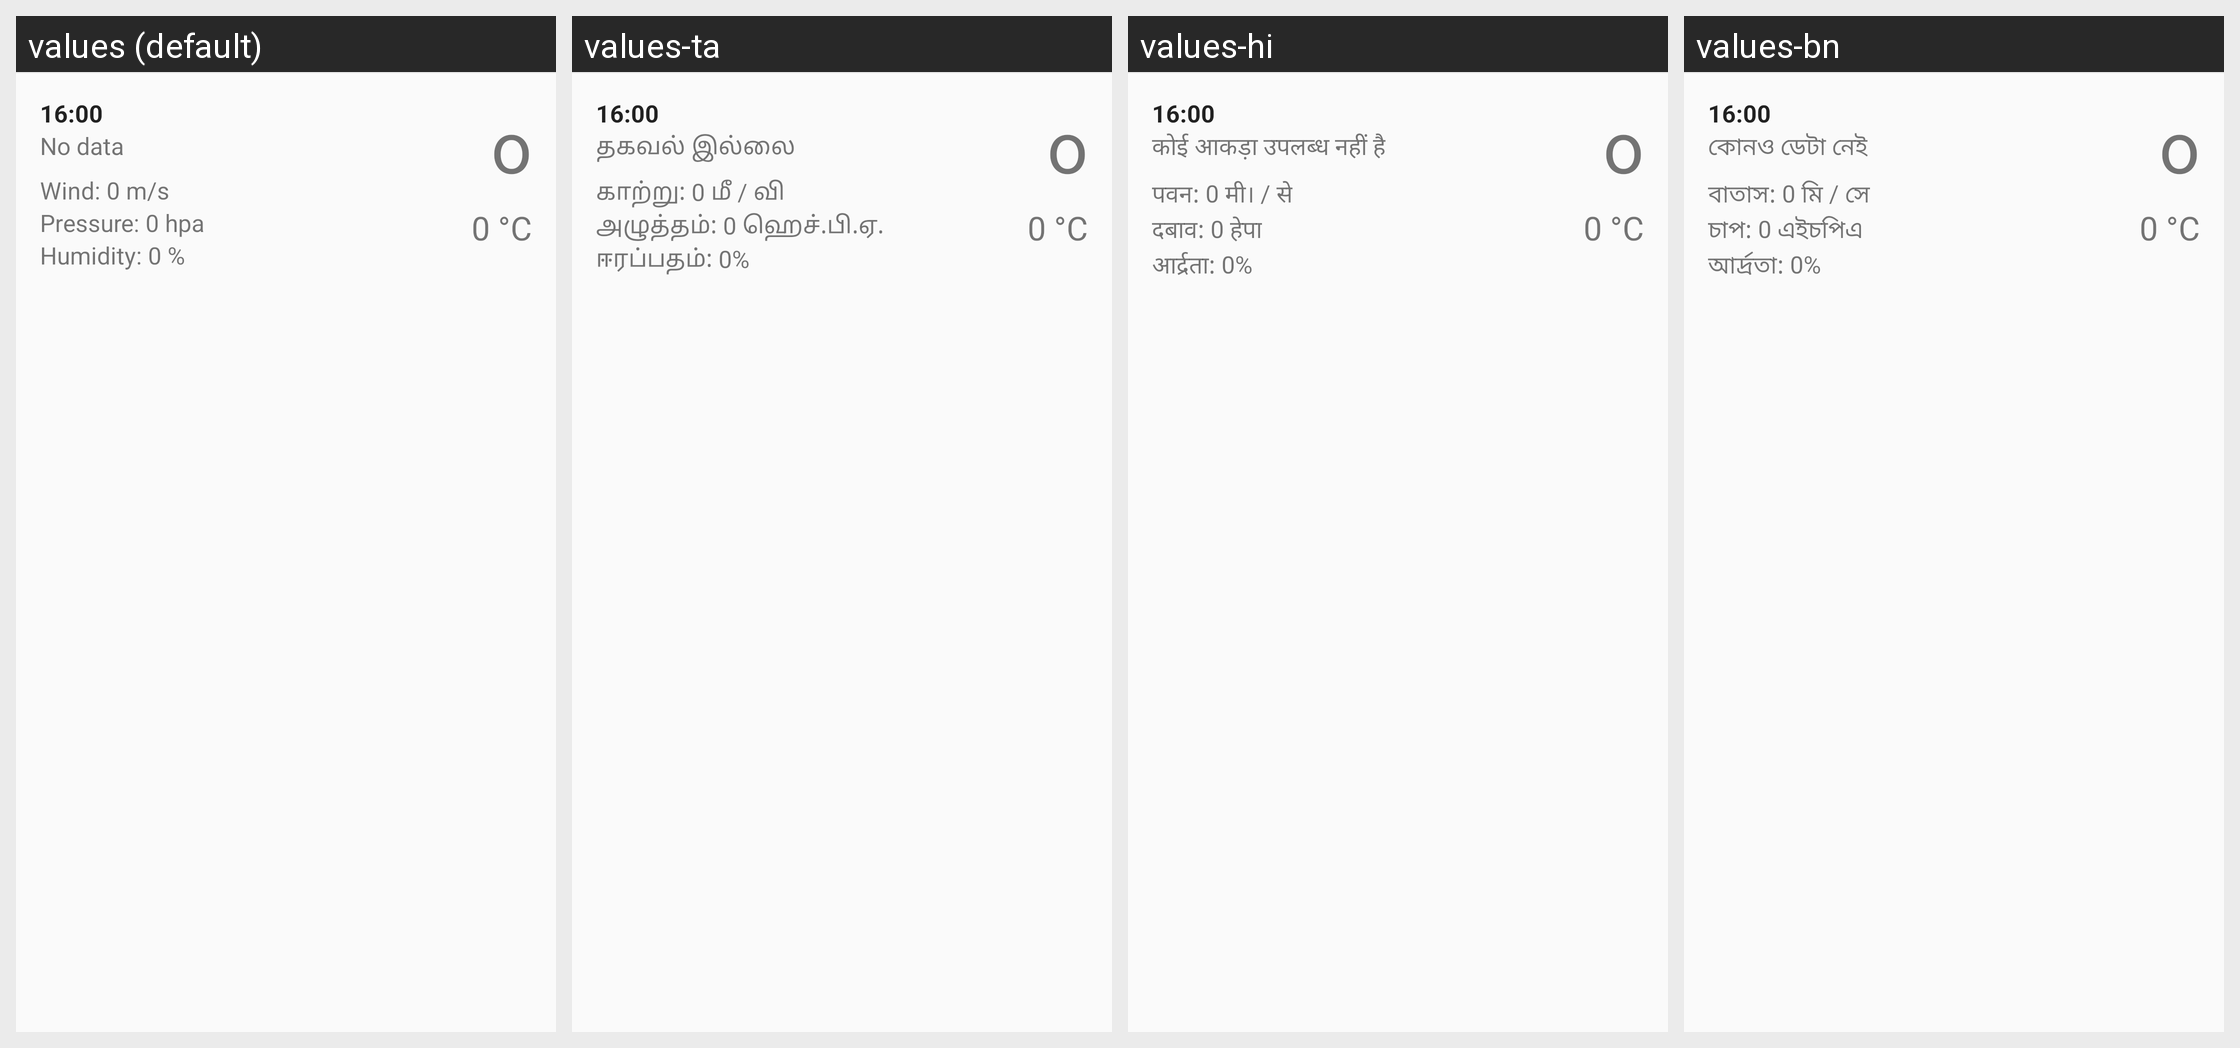

This grid shows one Android layout under several languages. Give, for every string resource on the screen, its name, the default text and each shown locale's text.
Android screen res/layout/activity_weather_list_row.xml rendered under 4 locales, left to right: values (default), values-ta, values-hi, values-bn. Device: Nexus 5 (rendered at 1080×1920; each locale shown at half size, 540×960, under a caption strip naming it); theme AppTheme.
Other locales in the repository, not shown: values-en, values-mr, values-pa.
Strings drawn on this screen, with the default value and each locale's value (text and hints the layout hard-codes, and strings that could not be matched under every locale, appear in the picture but are not listed):

no_data
  values: No data
  values-ta: தகவல் இல்லை
  values-hi: कोई आकड़ा उपलब्ध नहीं है
  values-bn: কোনও ডেটা নেই

wind_0_m_s
  values: Wind: 0 m/s
  values-ta: காற்று: 0 மீ / வி
  values-hi: पवन: 0 मी। / से
  values-bn: বাতাস: 0 মি / সে

pressure_0_hpa
  values: Pressure: 0 hpa
  values-ta: அழுத்தம்: 0 ஹெச்.பி.ஏ.
  values-hi: दबाव: 0 हेपा
  values-bn: চাপ: 0 এইচপিএ

humidity_0
  values: Humidity: 0 %
  values-ta: ஈரப்பதம்: 0%
  values-hi: आर्द्रता: 0%
  values-bn: আর্দ্রতা: 0%

o
  values: o
  values-ta: o
  values-hi: o
  values-bn: o

_0_c
  values: 0 °C
  values-ta: 0 °C
  values-hi: 0 °C
  values-bn: 0 °C
